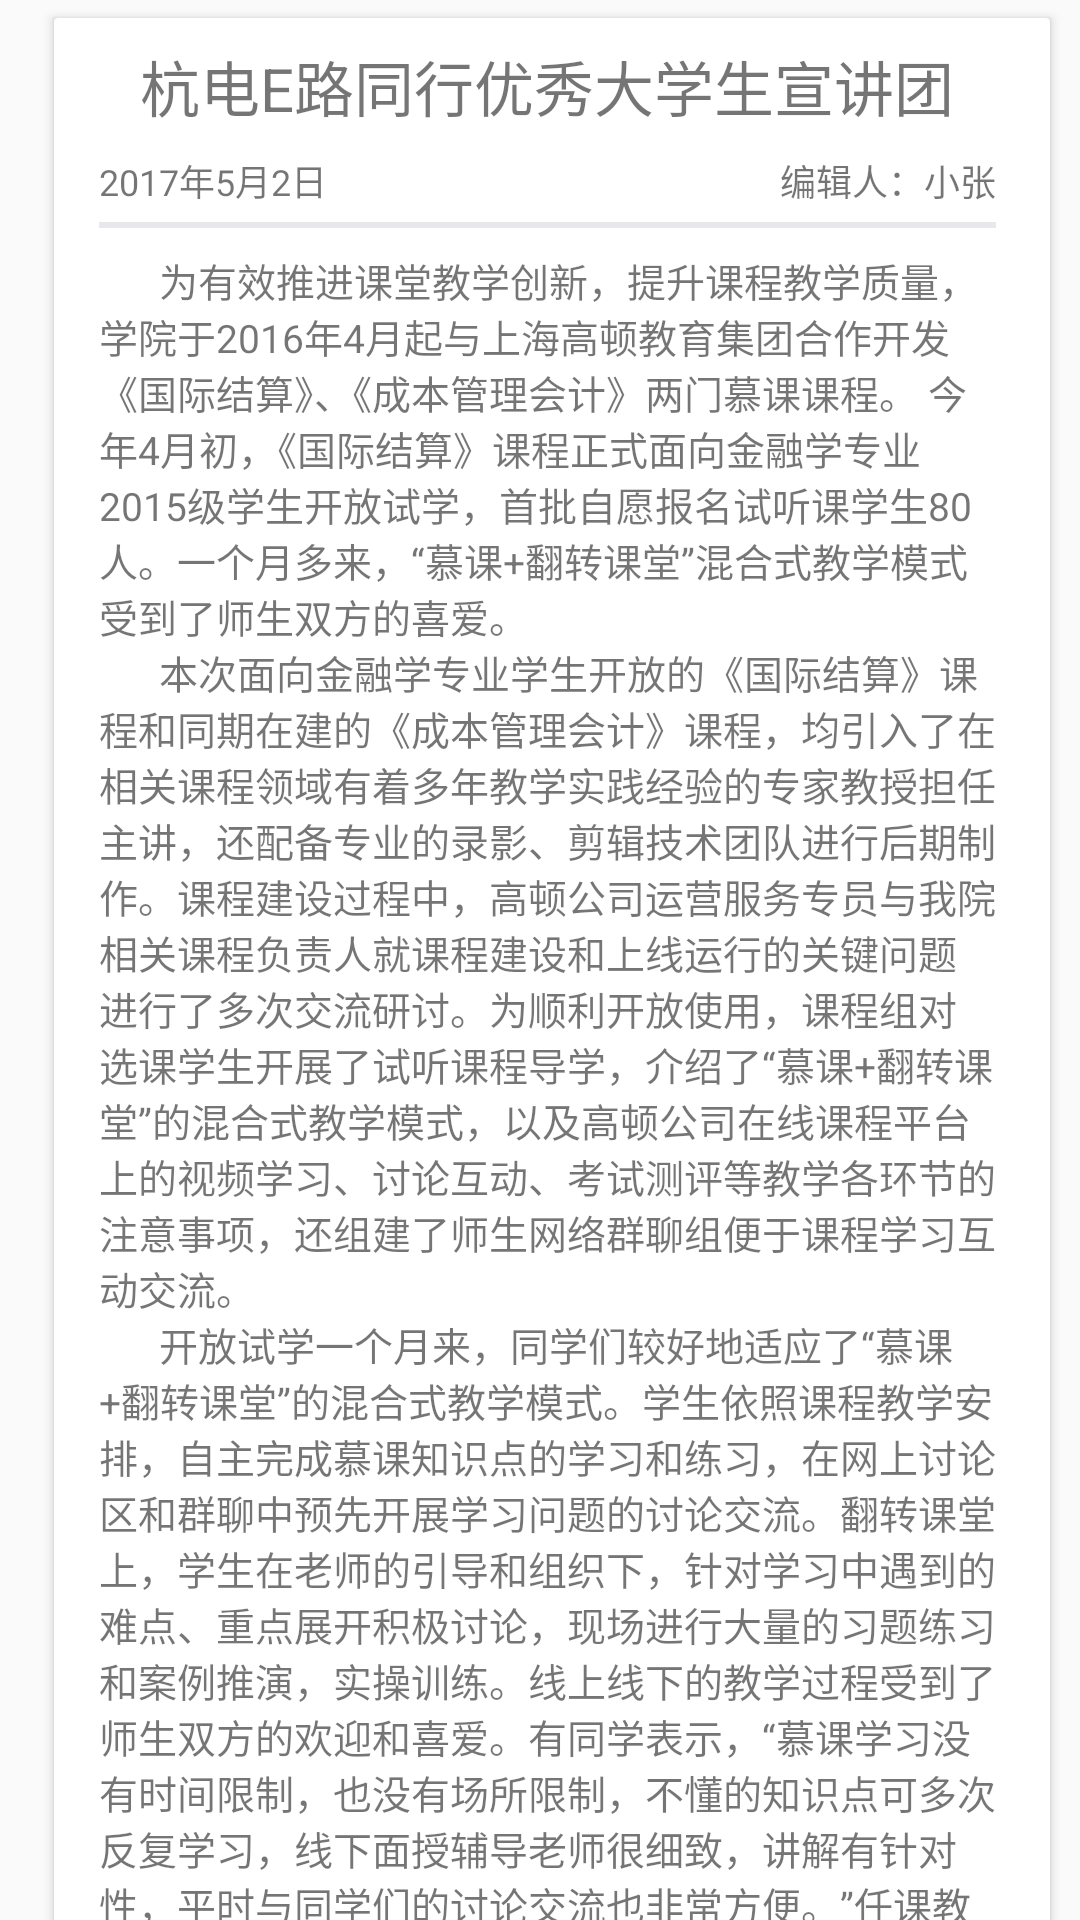

Layout XML and referenced resources for this Android screen:
<!-- AndroidManifest.xml: application theme AppTheme -->
<!-- res/layout/news3.xml -->
<?xml version="1.0" encoding="utf-8"?>
<android.support.constraint.ConstraintLayout xmlns:android="http://schemas.android.com/apk/res/android"
    xmlns:app="http://schemas.android.com/apk/res-auto"
    xmlns:tools="http://schemas.android.com/tools"
    android:layout_width="match_parent"
    android:layout_height="match_parent"
    tools:context="com.example.v04.news.news3">
    <ScrollView
        android:layout_width="368dp"
        android:layout_height="wrap_content"
        tools:layout_editor_absoluteY="0dp"
        tools:layout_editor_absoluteX="8dp">
        <LinearLayout
            android:layout_width="match_parent"
            android:layout_height="match_parent">
            <ImageView
                android:id="@+id/iv"
                android:layout_width="0dp"
                android:layout_height="0dp" />

            <LinearLayout
                android:layout_width="match_parent"
                android:layout_height="wrap_content"
                android:layout_marginLeft="18dp"
                android:layout_marginRight="18dp"
                android:layout_marginTop="6dp"
                android:layout_marginBottom="6dp"
                android:background="@drawable/new_item"
                android:elevation="2dip"
                android:orientation="vertical">

                <TextView

                    android:layout_width="match_parent"
                    android:layout_height="wrap_content"
                    android:textSize="20dp"
                    android:gravity="center"
                    android:layout_marginLeft="15dp"
                    android:layout_marginRight="18dp"
                    android:layout_marginTop="8dp"
                    android:layout_marginBottom="8dp"
                    android:text="@string/newstitle3"
                    />
                <LinearLayout
                    android:layout_width="match_parent"
                    android:layout_height="wrap_content"
                    android:orientation="horizontal"
                    >
                    <TextView
                        android:layout_width="wrap_content"
                        android:layout_marginLeft="15dp"
                        android:layout_marginBottom="5dp"
                        android:layout_height="wrap_content"
                        android:text="2017年5月2日"
                        android:layout_weight="1"
                        android:textSize="12dp"
                        />
                    <TextView
                        android:layout_width="wrap_content"
                        android:layout_marginLeft="15dp"
                        android:layout_marginBottom="5dp"
                        android:layout_height="wrap_content"
                        android:text="编辑人：小张"
                        android:textSize="12dp"
                        android:layout_marginRight="18dp"
                        android:layout_weight="1"
                        android:gravity="right"
                        />
                </LinearLayout>

                <LinearLayout
                    android:layout_width="match_parent"
                    android:layout_height="2dp"
                    android:layout_marginRight="18dp"
                    android:layout_marginLeft="15dp"
                    android:background="#E6E8EB"></LinearLayout>


                <TextView

                    android:layout_width="match_parent"
                    android:layout_height="wrap_content"
                    android:layout_marginLeft="15dp"
                    android:layout_marginRight="18dp"
android:layout_marginTop="8dp"
                    android:layout_marginBottom="6dp"
                    android:text="@string/news4"
                    android:textSize="13dp" />

                <LinearLayout
                    android:layout_width="match_parent"
                    android:layout_height="wrap_content"

                    android:orientation="horizontal"
                    >
                    <Button
                        android:id="@+id/pre"
                        android:layout_width="wrap_content"
                        android:layout_height="30dp"
                        android:layout_weight="1"
                        android:layout_marginRight="60dp"
                        android:layout_marginLeft="15dp"
                        android:layout_marginBottom="8dp"
                        android:layout_marginTop="8dp"
                        android:textSize="12dp"
                        android:background="#00FFCC"

                        android:text="上一篇"
                        />
                    <Button
                        android:id="@+id/next"
                        android:layout_width="wrap_content"
                        android:layout_height="30dp"
                        android:layout_marginLeft="60dp"
                        android:layout_marginRight="15dp"
                        android:layout_marginBottom="8dp"
                        android:layout_marginTop="8dp"
                        android:layout_weight="1"
                        android:background="#00FFCC"
                        android:textSize="12dp"
                        android:text="下一篇"
                        />
                </LinearLayout>
            </LinearLayout>

        </LinearLayout>


    </ScrollView>
</android.support.constraint.ConstraintLayout>
<!-- resources referenced by this layout -->
<resources>
  <!-- drawable new_item (drawable) -->
  <?xml version="1.0" encoding="utf-8"?>
  <shape xmlns:android="http://schemas.android.com/apk/res/android" android:shape="rectangle">
      <corners
          android:radius="1dp"
           />
      <stroke
          android:width="1dp"
          android:color="#fff" />
  
      <solid android:color="#fff" />
  
  </shape>
  <string name="news4">
  "      "为有效推进课堂教学创新，提升课程教学质量，学院于2016年4月起与上海高顿教育集团合作开发《国际结算》、《成本管理会计》两门慕课课程。
          今年4月初，《国际结算》课程正式面向金融学专业2015级学生开放试学，首批自愿报名试听课学生80人。一个月多来，“慕课+翻转课堂”混合式教学模式受到了师生双方的喜爱。
  \n"      "本次面向金融学专业学生开放的《国际结算》课程和同期在建的《成本管理会计》课程，均引入了在相关课程领域有着多年教学实践经验的专家教授担任主讲，还配备专业的录影、剪辑技术团队进行后期制作。课程建设过程中，高顿公司运营服务专员与我院相关课程负责人就课程建设和上线运行的关键问题进行了多次交流研讨。为顺利开放使用，课程组对选课学生开展了试听课程导学，介绍了“慕课+翻转课堂”的混合式教学模式，以及高顿公司在线课程平台上的视频学习、讨论互动、考试测评等教学各环节的注意事项，还组建了师生网络群聊组便于课程学习互动交流。
  \n"      "开放试学一个月来，同学们较好地适应了“慕课+翻转课堂”的混合式教学模式。学生依照课程教学安排，自主完成慕课知识点的学习和练习，在网上讨论区和群聊中预先开展学习问题的讨论交流。翻转课堂上，学生在老师的引导和组织下，针对学习中遇到的难点、重点展开积极讨论，现场进行大量的习题练习和案例推演，实操训练。线上线下的教学过程受到了师生双方的欢迎和喜爱。有同学表示，“慕课学习没有时间限制，也没有场所限制，不懂的知识点可多次反复学习，线下面授辅导老师很细致，讲解有针对性，平时与同学们的讨论交流也非常方便。”任课教师杨老师表示，“新的教学模式把教学视频、图片、音频等丰富媒体资料系统性结合起来，课堂不会因为其他客观原因被中断，学生可以按照自己的意愿和兴趣点安排学习进程，教师可随时监控学生的学习效果。这是特别好的事情。”
  
      </string>
  <string name="newstitle3">杭电E路同行优秀大学生宣讲团</string>
  <style name="AppTheme" parent="Theme.AppCompat.Light.DarkActionBar">
          
          <item name="colorPrimary">@color/colorPrimary</item>
          <item name="colorPrimaryDark">@color/colorPrimaryDark</item>
          <item name="colorAccent">@color/colorPrimary</item>
          
          <item name="colorControlNormal">#e1e6ea</item>
          
          <item name="colorControlActivated">#330000</item>
      </style>
  <!-- not gathered from this repository: default colours our renderer supplied (Android Studio template values) -->
  <color name="colorPrimary">#FF6200EE</color>
  <color name="colorPrimaryDark">#FF3700B3</color>
</resources>
